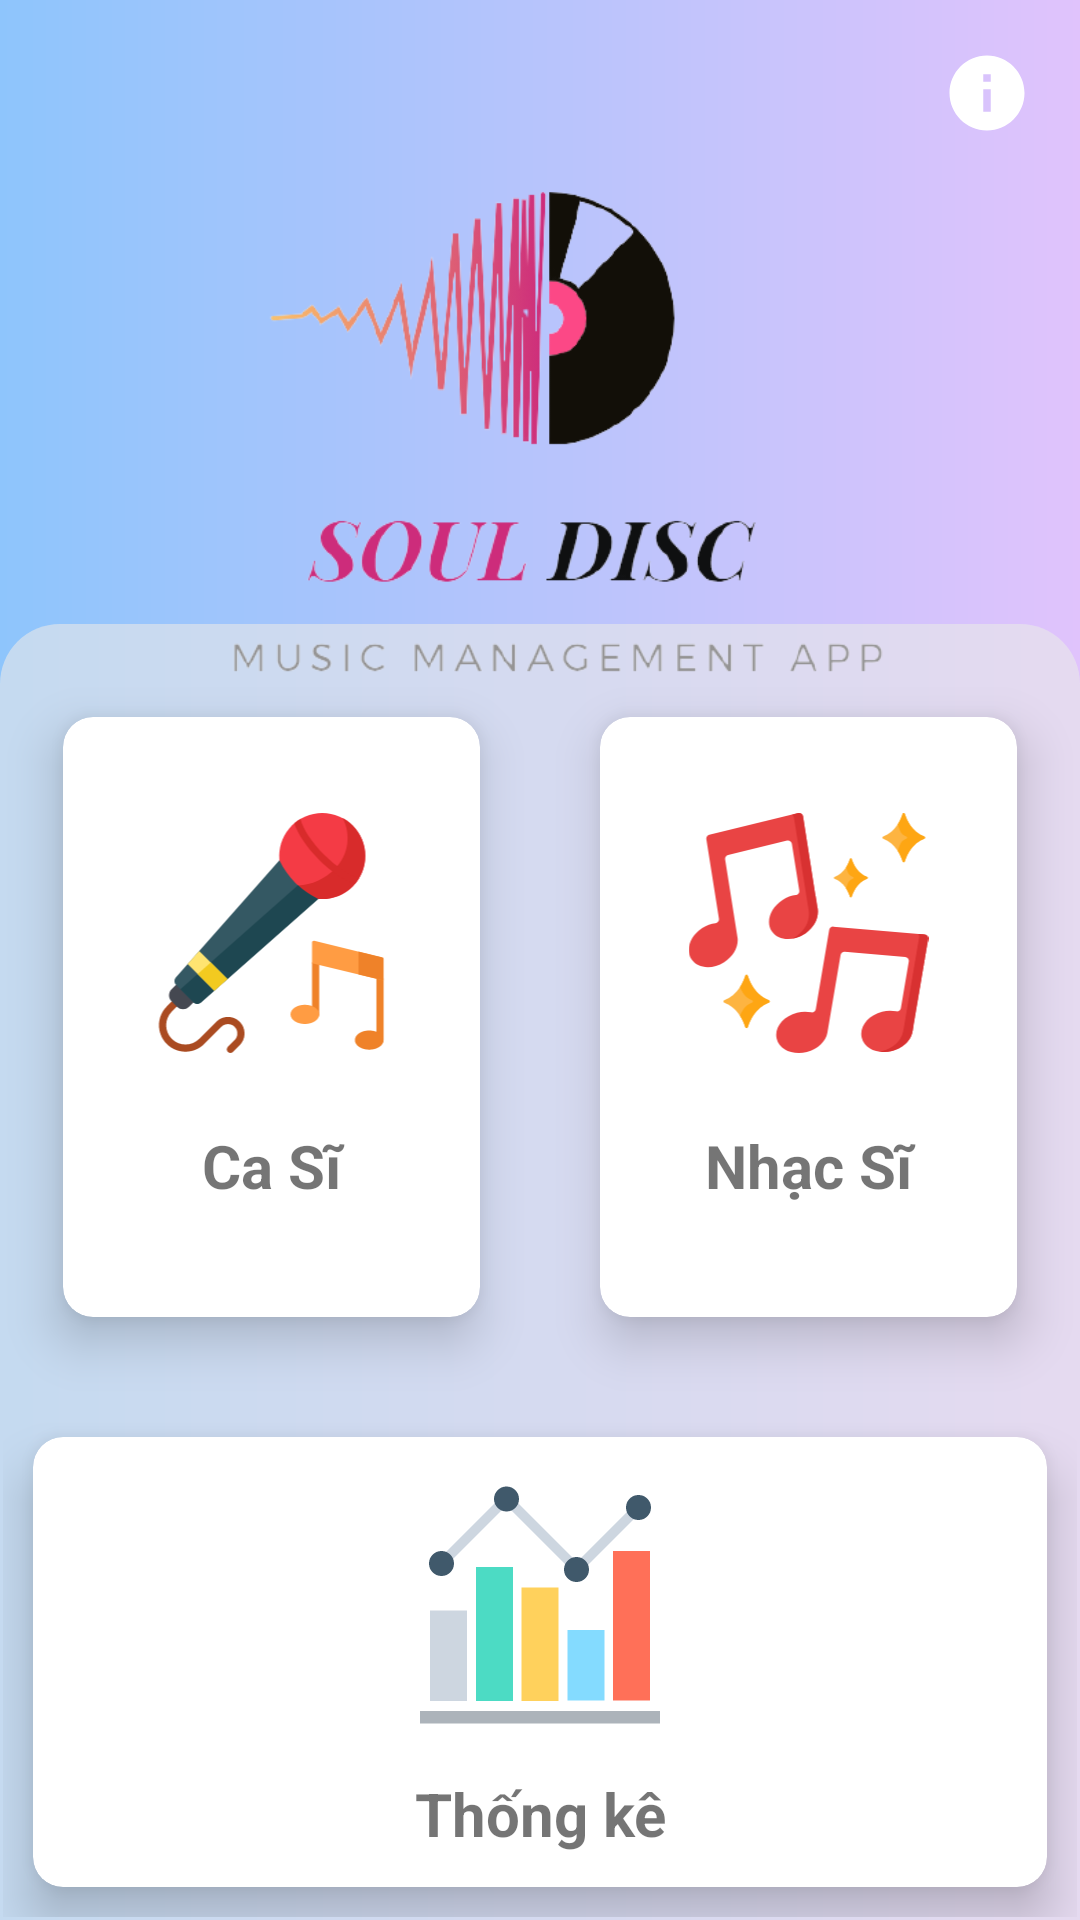

This screen was rendered from an Android layout file. Write that file and the resources it references.
<!-- AndroidManifest.xml: activity theme Theme.AppCompat.DayNight.NoActionBar -->
<!-- res/layout/activity_main.xml -->
<?xml version="1.0" encoding="utf-8"?>
<androidx.constraintlayout.widget.ConstraintLayout xmlns:tools="http://schemas.android.com/tools"
    android:layout_width="match_parent"
    android:layout_height="match_parent"
    android:background="@drawable/main_gradient_bkg"
    xmlns:card_view="http://schemas.android.com/apk/res-auto"
    xmlns:android="http://schemas.android.com/apk/res/android">

    <android.widget.Button
        android:id="@+id/infoBtn"
        android:layout_width="30dp"
        android:layout_height="30dp"
        android:layout_marginTop="16dp"
        android:layout_marginEnd="16dp"
        android:background="@drawable/ic_baseline_info_24"
        card_view:layout_constraintEnd_toEndOf="parent"
        card_view:layout_constraintTop_toTopOf="parent" />

    <ImageView
        android:layout_width="0dp"
        android:layout_height="200dp"
        android:layout_marginTop="48dp"
        android:scaleType="centerInside"
        android:src="@mipmap/logo1"
        card_view:layout_constraintTop_toTopOf="parent"
        tools:ignore="MissingConstraints" />

    <LinearLayout
        android:layout_width="match_parent"
        android:layout_height="wrap_content"
        android:background="@drawable/conner_bkg"
        android:orientation="vertical"
        card_view:layout_constraintBottom_toBottomOf="parent"
        card_view:layout_constraintStart_toStartOf="parent"
        tools:context=".MainActivity">

        <LinearLayout
            android:layout_marginTop="10dp"
            android:layout_width="match_parent"
            android:layout_height="250dp"
            android:orientation="horizontal">

            <androidx.cardview.widget.CardView
                android:id="@+id/caSiScreen"
                android:layout_width="0dp"
                android:layout_height="200dp"
                android:layout_margin="20dp"
                android:layout_weight="1"
                android:clickable="true"
                android:foreground="?android:attr/selectableItemBackground"
                card_view:cardCornerRadius="10dp"
                card_view:cardElevation="10dp">

                <androidx.constraintlayout.widget.ConstraintLayout
                    android:layout_width="match_parent"
                    android:layout_height="match_parent"
                    android:orientation="vertical">

                    <ImageView
                        android:id="@+id/microIcon"
                        android:layout_width="0dp"
                        android:layout_height="wrap_content"
                        android:layout_marginTop="32dp"
                        android:src="@drawable/ic_microphone"
                        card_view:layout_constraintEnd_toEndOf="parent"
                        card_view:layout_constraintHorizontal_bias="0.44"
                        card_view:layout_constraintStart_toStartOf="parent"
                        card_view:layout_constraintTop_toTopOf="parent" />

                    <TextView
                        android:layout_width="match_parent"
                        android:layout_height="wrap_content"
                        android:layout_marginTop="24dp"
                        android:gravity="center"
                        android:text="Ca Sĩ"
                        android:textSize="20sp"
                        android:textStyle="bold"
                        card_view:layout_constraintEnd_toEndOf="parent"
                        card_view:layout_constraintTop_toBottomOf="@+id/microIcon" />
                </androidx.constraintlayout.widget.ConstraintLayout>
            </androidx.cardview.widget.CardView>

            <androidx.cardview.widget.CardView
                android:id="@+id/nhacSiScreen"
                android:layout_width="0dp"
                android:layout_height="200dp"
                android:layout_margin="20dp"
                android:layout_weight="1"
                android:clickable="true"
                android:foreground="?android:attr/selectableItemBackground"
                card_view:cardCornerRadius="10dp"
                card_view:cardElevation="10dp">

                <androidx.constraintlayout.widget.ConstraintLayout
                    android:layout_width="match_parent"
                    android:layout_height="match_parent"
                    android:orientation="vertical">

                    <ImageView
                        android:id="@+id/composerIcon"
                        android:layout_width="match_parent"
                        android:layout_height="0dp"
                        android:layout_marginTop="32dp"
                        android:layout_weight="1"
                        android:src="@drawable/ic_composericon"
                        card_view:layout_constraintEnd_toEndOf="parent"
                        card_view:layout_constraintStart_toStartOf="parent"
                        card_view:layout_constraintTop_toTopOf="parent" />

                    <TextView
                        android:layout_width="match_parent"
                        android:layout_height="wrap_content"
                        android:layout_marginTop="24dp"
                        android:gravity="center"
                        android:text="Nhạc Sĩ"
                        android:textSize="20sp"
                        android:textStyle="bold"
                        card_view:layout_constraintTop_toBottomOf="@id/composerIcon" />
                </androidx.constraintlayout.widget.ConstraintLayout>
            </androidx.cardview.widget.CardView>
        </LinearLayout>

        <androidx.cardview.widget.CardView
            android:id="@+id/baoCaoScreen"
            android:layout_width="match_parent"
            android:layout_height="150dp"
            android:layout_margin="10dp"
            android:clickable="true"
            android:foreground="?android:attr/selectableItemBackground"
            card_view:cardCornerRadius="10dp"
            card_view:cardElevation="10dp">

            <androidx.constraintlayout.widget.ConstraintLayout
                android:layout_width="match_parent"
                android:layout_height="match_parent"
                android:orientation="vertical">

                <ImageView
                    android:id="@+id/staticIcon"
                    android:layout_width="wrap_content"
                    android:layout_height="0dp"
                    android:layout_marginTop="16dp"
                    android:layout_weight="1"
                    android:scaleType="fitCenter"
                    android:src="@drawable/ic_bar_chart"
                    card_view:layout_constraintEnd_toEndOf="parent"
                    card_view:layout_constraintStart_toStartOf="parent"
                    card_view:layout_constraintTop_toTopOf="parent" />

                <TextView
                    android:layout_width="match_parent"
                    android:layout_height="wrap_content"
                    android:layout_marginTop="16dp"
                    android:gravity="center"
                    android:text="Thống kê"
                    android:textSize="20sp"
                    android:textStyle="bold"
                    card_view:layout_constraintTop_toBottomOf="@id/staticIcon" />
            </androidx.constraintlayout.widget.ConstraintLayout>
        </androidx.cardview.widget.CardView>

    </LinearLayout>
</androidx.constraintlayout.widget.ConstraintLayout>
<!-- resources referenced by this layout -->
<resources>
  <!-- drawable conner_bkg (drawable) -->
  <?xml version="1.0" encoding="UTF-8"?>
  <shape xmlns:android="http://schemas.android.com/apk/res/android">
      <solid android:color="#99eaeaea"/>
  
  
  
  
      <padding android:left="1dp"
          android:top="1dp"
          android:right="1dp"
          android:bottom="1dp" />
  
      <corners android:topLeftRadius="20dp" android:topRightRadius="20dp"/>
  </shape>
  <!-- drawable ic_bar_chart (drawable) -->
  <vector xmlns:android="http://schemas.android.com/apk/res/android"
      android:width="80dp"
      android:height="80dp"
      android:viewportWidth="512"
      android:viewportHeight="512">
    <path
        android:pathData="M0,482.132h512v26.667h-512z"
        android:fillColor="#ACB3BA"/>
    <path
        android:pathData="M21.333,267.732h78.933v193.07h-78.933z"
        android:fillColor="#CDD6E0"/>
    <path
        android:pathData="M119.47,174.931h78.933v285.87h-78.933z"
        android:fillColor="#4CDBC4"/>
    <path
        android:pathData="M216.53,218.671h78.933v242.13h-78.933z"
        android:fillColor="#FFD15C"/>
    <path
        android:pathData="M314.67,309.331h78.933v150.4h-78.933z"
        android:fillColor="#84DBFF"/>
    <path
        android:pathData="M411.73,140.801h78.933v318.93h-78.933z"
        android:fillColor="#FF7058"/>
    <path
        android:pathData="M334.933,194.134l-150.4,-150.399l-131.2,131.199l-14.933,-14.933l146.133,-146.132l150.4,150.399l123.734,-123.733l14.933,14.933z"
        android:fillColor="#CDD6E0"/>
    <path
        android:pathData="M45.867,167.471m-26.667,0a26.667,26.667 0,1 1,53.334 0a26.667,26.667 0,1 1,-53.334 0"
        android:fillColor="#40596B"/>
    <path
        android:pathData="M184.53,29.869m-26.667,0a26.667,26.667 0,1 1,53.334 0a26.667,26.667 0,1 1,-53.334 0"
        android:fillColor="#40596B"/>
    <path
        android:pathData="M333.87,180.271m-26.667,0a26.667,26.667 0,1 1,53.334 0a26.667,26.667 0,1 1,-53.334 0"
        android:fillColor="#40596B"/>
    <path
        android:pathData="M466.13,48.002m-26.667,0a26.667,26.667 0,1 1,53.334 0a26.667,26.667 0,1 1,-53.334 0"
        android:fillColor="#40596B"/>
  </vector>
  <!-- drawable ic_baseline_info_24 (drawable) -->
  <vector android:height="24dp" android:tint="#FFFFFF"
      android:viewportHeight="24" android:viewportWidth="24"
      android:width="24dp" xmlns:android="http://schemas.android.com/apk/res/android">
      <path android:fillColor="@color/purple_700" android:pathData="M12,2C6.48,2 2,6.48 2,12s4.48,10 10,10 10,-4.48 10,-10S17.52,2 12,2zM13,17h-2v-6h2v6zM13,9h-2L11,7h2v2z"/>
  </vector>
  <!-- drawable ic_composericon: vector/xml drawable (drawable, 6212 chars, omitted) -->
  <!-- drawable ic_microphone: vector/xml drawable (drawable, 4435 chars, omitted) -->
  <!-- drawable main_gradient_bkg (drawable) -->
  <?xml version="1.0" encoding="utf-8"?>
  <shape xmlns:android="http://schemas.android.com/apk/res/android">
      <gradient
          android:type="linear"
          android:angle="0"
          android:startColor="#8EC5FC"
          android:endColor="#E0C3FC" />
  </shape>
  <!-- mipmap logo1: png bitmap (mipmap-mdpi, 55713 bytes) -->
  <color name="purple_700">#FF3700B3</color>
</resources>
